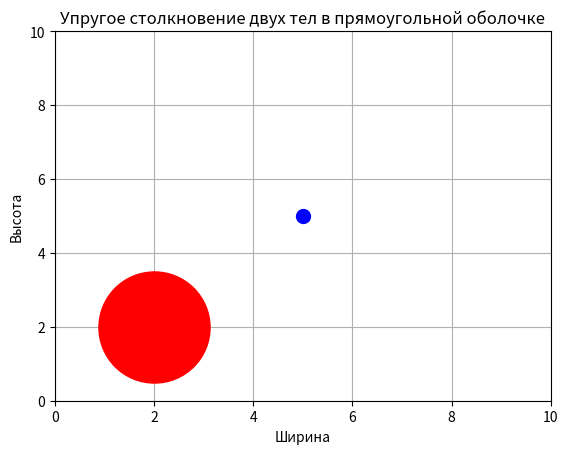

Python code for this plot:
import numpy as np
import matplotlib.pyplot as plt
from matplotlib.animation import FuncAnimation

# Параметры
mass1 = 1.0  # Масса тела 1
mass2 = 0.5  # Масса тела 2
v1 = np.array([2.0, 1.0])  # Начальная скорость тела 1 (vx, vy)
v2 = np.array([-1.0, -1.0])  # Начальная скорость тела 2 (vx, vy)
position1 = np.array([2.0, 2.0])  # Начальная позиция тела 1 (x, y)
position2 = np.array([5.0, 5.0])  # Начальная позиция тела 2 (x, y)
shell_width = 10.0  # Ширина оболочки
shell_height = 10.0  # Высота оболочки
dt = 0.05  # Шаг времени
frames = 300  # Количество кадров

# Функция для обновления позиций и скоростей
def update_positions(position1, position2, v1, v2):
    position1 += v1 * dt
    position2 += v2 * dt

    # Проверка на столкновения с оболочкой
    if position1[0] <= 0 or position1[0] >= shell_width:
        v1[0] = -v1[0]  # Развернуть скорость по оси x
    if position1[1] <= 0 or position1[1] >= shell_height:
        v1[1] = -v1[1]  # Развернуть скорость по оси y

    if position2[0] <= 0 or position2[0] >= shell_width:
        v2[0] = -v2[0]  # Развернуть скорость по оси x
    if position2[1] <= 0 or position2[1] >= shell_height:
        v2[1] = -v2[1]  # Развернуть скорость по оси y

    # Проверка на столкновения между телами
    dist = np.linalg.norm(position1 - position2)
    if dist < 1:  # Предполагая небольшую радиус для каждого тела
        # Рассчитать новые скорости после столкновения
        total_mass = mass1 + mass2
        new_v1 = (mass1 - mass2) / total_mass * v1 + (2 * mass2 / total_mass) * v2
        new_v2 = (2 * mass1 / total_mass) * v1 + (mass2 - mass1) / total_mass * v2
        return new_v1, new_v2
    return v1, v2

# Инициализация фигуры и оси
fig, ax = plt.subplots()
ax.set_xlim(0, shell_width)
ax.set_ylim(0, shell_height)
body1_plot, = ax.plot([], [], 'ro', markersize=80)  # Красный для тела 1
body2_plot, = ax.plot([], [], 'bo', markersize=10)  # Синий для тела 2

# Установка начальных позиций (исправлено для использования списков)
body1_plot.set_data([position1[0]], [position1[1]])
body2_plot.set_data([position2[0]], [position2[1]])

# Функция анимации
def animate(frame):
    global position1, position2, v1, v2
    v1, v2 = update_positions(position1, position2, v1, v2)
    body1_plot.set_data([position1[0]], [position1[1]])  # Использовать списки для одиночных значений
    body2_plot.set_data([position2[0]], [position2[1]])  # Использовать списки для одиночных значений
    return body1_plot, body2_plot

# Создание анимации
ani = FuncAnimation(fig, animate, frames=frames, interval=dt*1000)

# Отображение графика
plt.title('Упругое столкновение двух тел в прямоугольной оболочке')
plt.xlabel('Ширина')
plt.ylabel('Высота')
plt.grid()
plt.show()
